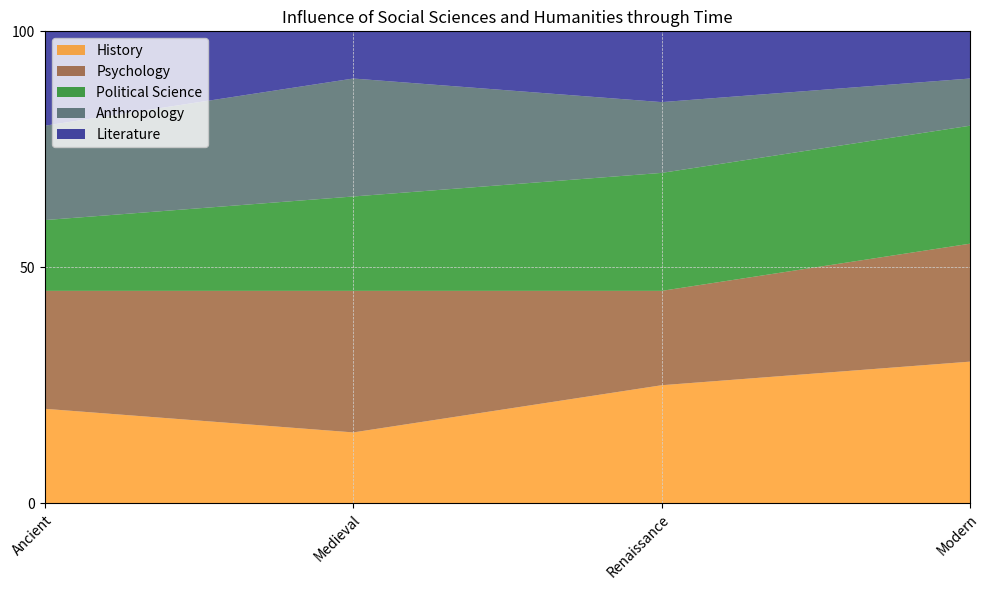

Generate this figure with matplotlib: (Note: this script raises an exception after producing the figure.)

import matplotlib.pyplot as plt
import numpy as np
import pandas as pd

# Define data
data = {'Category': ['Ancient', 'Medieval', 'Renaissance', 'Modern'],
        'History (%)': [20, 15, 25, 30],
        'Psychology (%)': [25, 30, 20, 25],
        'Political Science (%)': [15, 20, 25, 25],
        'Anthropology (%)': [20, 25, 15, 10],
        'Literature (%)': [20, 10, 15, 10]}

# Convert data to dataframe
df = pd.DataFrame(data)

# Convert first column to string type
df.iloc[:, 0] = df.iloc[:, 0].astype(str)

# Set figure size
plt.figure(figsize=(10, 6))

# Calculate max total value
max_total_value = df.iloc[:, 1:].sum(axis=1).max()

# Round up max total value to nearest multiple of 10, 100 or 1000
if max_total_value < 10:
    max_total_value = np.ceil(max_total_value)
elif max_total_value < 100:
    max_total_value = np.ceil(max_total_value / 10) * 10
elif max_total_value < 1000:
    max_total_value = np.ceil(max_total_value / 100) * 100
else:
    max_total_value = np.ceil(max_total_value / 1000) * 1000

# Set y limit and ticks
yticks = np.linspace(0, max_total_value, np.random.choice([3, 5, 7, 9, 11]), dtype=np.int32)
plt.ylim(0, max_total_value)
plt.yticks(yticks)

# Plot data as stacked area chart
ax = plt.stackplot(df['Category'], df['History (%)'], df['Psychology (%)'], df['Political Science (%)'], df['Anthropology (%)'], df['Literature (%)'], labels=['History', 'Psychology', 'Political Science', 'Anthropology', 'Literature'], colors=['#ff8c00', '#8b4513', '#008000', '#2f4f4f', '#000080'], alpha=0.7)

# Set x limit and ticks
plt.xlim(0, len(df.index) - 1)
plt.xticks(range(len(df.index)), df['Category'], rotation=45, ha='right', rotation_mode='anchor')

# Add grid lines
plt.grid(color='#d3d3d3', linestyle='--', linewidth=0.5)

# Add legend
plt.legend(loc='upper left')

# Add title
plt.title('Influence of Social Sciences and Humanities through Time')

# Adjust layout
plt.tight_layout()

# Save figure
plt.savefig('output/final/area_chart/png/20231228-140159_24.png', bbox_inches='tight')

# Clear current image state
plt.clf()
